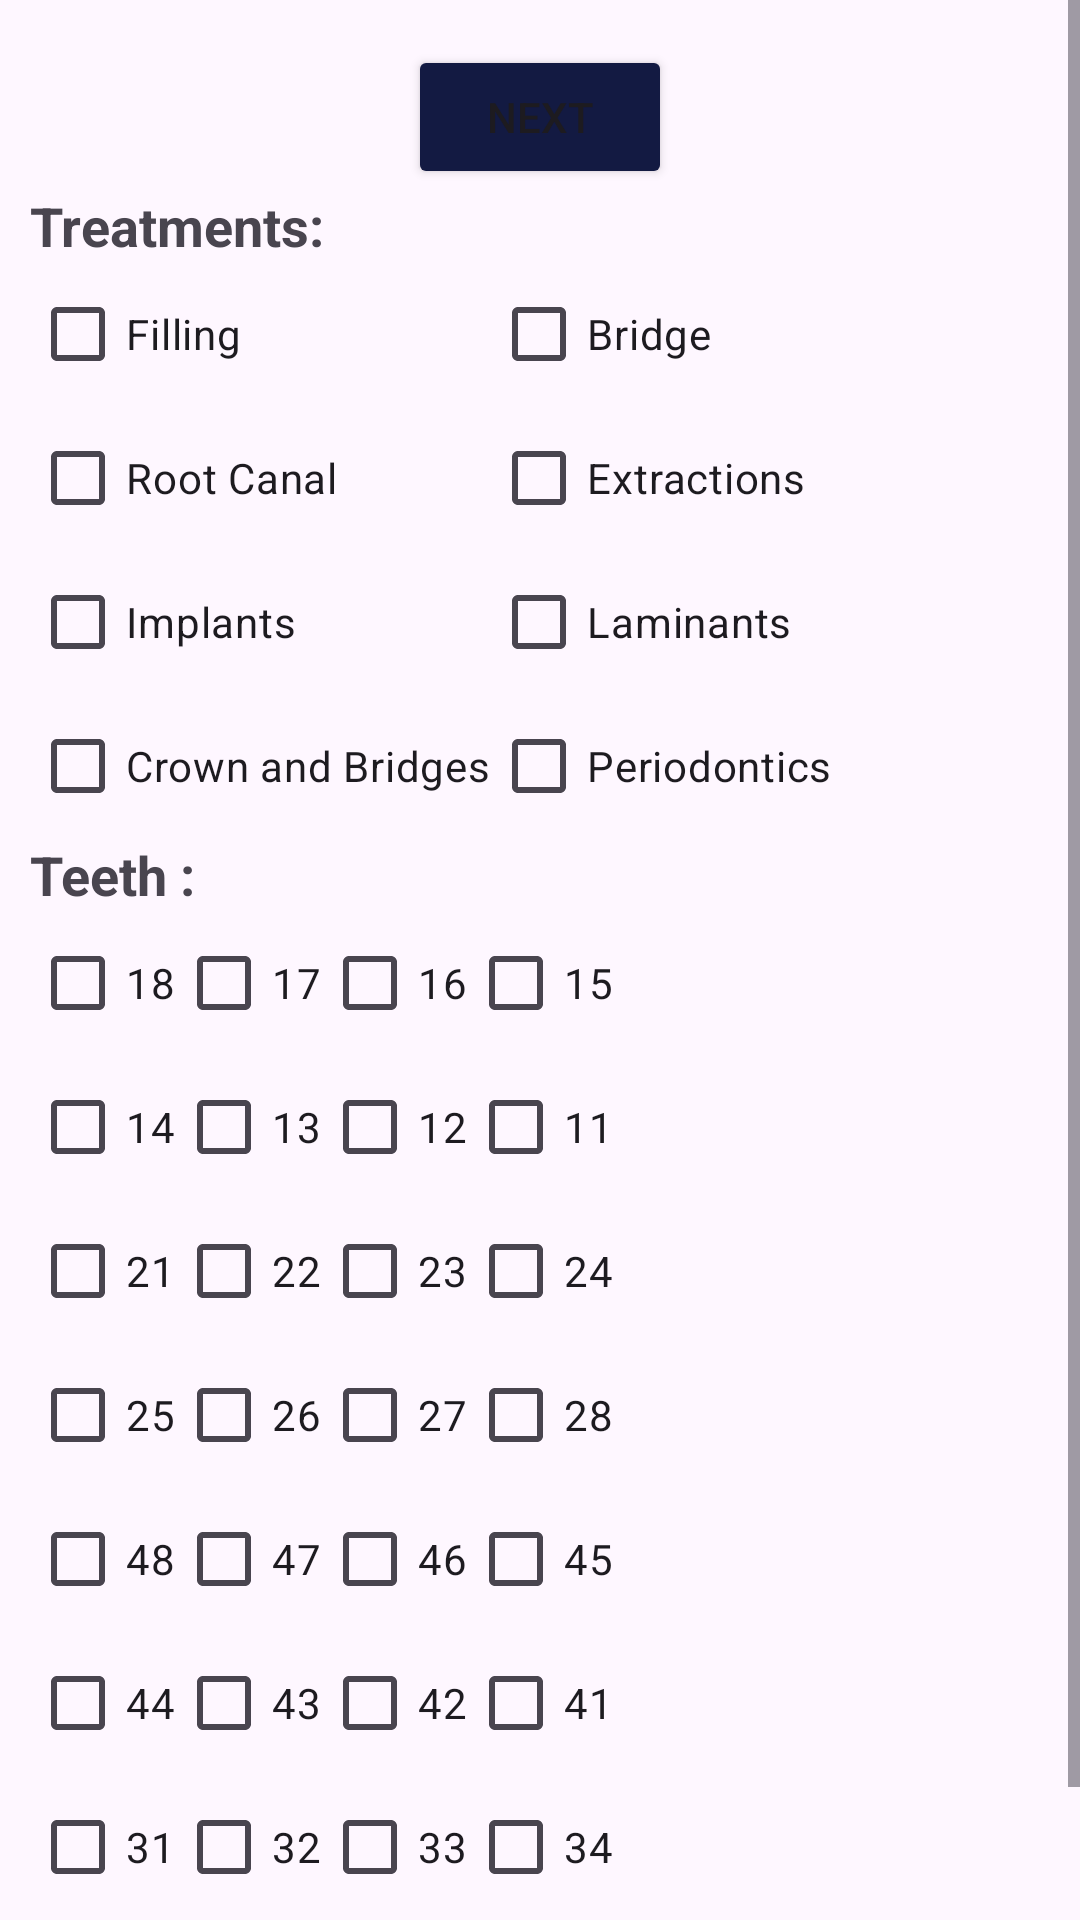

The Android layout XML behind this screen, and the referenced resources:
<!-- AndroidManifest.xml: application theme Theme.Home -->
<!-- res/layout/activity_prescript.xml -->
<?xml version="1.0" encoding="utf-8"?>
<RelativeLayout xmlns:android="http://schemas.android.com/apk/res/android"
    xmlns:tools="http://schemas.android.com/tools"
    android:layout_width="match_parent"
    android:layout_height="match_parent">

    

    <ScrollView
        android:layout_width="match_parent"
        android:layout_height="match_parent"
      >

        <LinearLayout
            android:layout_width="match_parent"
            android:layout_height="wrap_content"
            android:orientation="vertical"
            android:layout_margin="10dp"
            tools:context=".prescript">

            

            <ProgressBar
                android:id="@+id/progressBar2"
                android:layout_width="wrap_content"
                android:layout_height="wrap_content"
                android:layout_gravity="center"
                android:visibility="gone" />

            <Button
                android:id="@+id/nextfrag3"
                android:layout_width="wrap_content"
                android:layout_height="wrap_content"
                android:layout_gravity="center"
                android:layout_marginTop="5dp"
                android:backgroundTint="#131A42"
                android:text="Next" />

            <TextView
                android:layout_width="wrap_content"
                android:layout_height="wrap_content"
                android:text="Treatments:"
                android:textStyle="bold"
                android:textSize="18dp"/>

            <GridLayout
                android:layout_width="match_parent"
                android:layout_height="wrap_content"
                android:columnCount="2"
                android:rowCount="4"
                android:orientation="horizontal"
                android:columnOrderPreserved="false">

                
                <CheckBox
                    android:id="@+id/checkbox_filling"
                    android:layout_width="wrap_content"
                    android:layout_height="wrap_content"
                    android:text="Filling" />

                <CheckBox
                    android:id="@+id/checkbox_bridge"
                    android:layout_width="wrap_content"
                    android:layout_height="wrap_content"
                    android:text="Bridge" />

                <CheckBox
                    android:id="@+id/checkbox_rc"
                    android:layout_width="wrap_content"
                    android:layout_height="wrap_content"
                    android:text="Root Canal" />

                <CheckBox
                    android:id="@+id/checkbox_extraction"
                    android:layout_width="wrap_content"
                    android:layout_height="wrap_content"
                    android:text="Extractions" />

                <CheckBox
                    android:id="@+id/checkbox_implants"
                    android:layout_width="wrap_content"
                    android:layout_height="wrap_content"
                    android:text="Implants" />

                <CheckBox
                    android:id="@+id/checkbox_laminants"
                    android:layout_width="wrap_content"
                    android:layout_height="wrap_content"
                    android:text="Laminants" />

                <CheckBox
                    android:id="@+id/checkbox_crown"
                    android:layout_width="wrap_content"
                    android:layout_height="wrap_content"
                    android:text="Crown and Bridges" />

                <CheckBox
                    android:id="@+id/checkbox_periodontics"
                    android:layout_width="wrap_content"
                    android:layout_height="wrap_content"
                    android:text="Periodontics" />

            </GridLayout>
            <TextView
                android:layout_width="wrap_content"
                android:layout_height="wrap_content"
                android:text="Teeth :"
                android:textSize="18sp"
                android:textStyle="bold"/>

            <GridLayout
                android:layout_width="match_parent"
                android:layout_height="wrap_content"
                android:columnCount="4"
                android:rowCount="8"
                android:layout_gravity="center"
                android:orientation="horizontal"
                android:columnOrderPreserved="false">

                
                <CheckBox
                    android:id="@+id/t18"
                    android:layout_width="wrap_content"
                    android:layout_height="wrap_content"

                    android:text="18" />

                <CheckBox
                    android:id="@+id/t17"
                    android:layout_width="wrap_content"
                    android:layout_height="wrap_content"
                    android:text="17" />

                <CheckBox
                    android:id="@+id/t16"
                    android:layout_width="wrap_content"
                    android:layout_height="wrap_content"
                    android:text="16" />

                <CheckBox
                    android:id="@+id/t15"
                    android:layout_width="wrap_content"
                    android:layout_height="wrap_content"
                    android:text="15" />

                <CheckBox
                    android:id="@+id/t14"
                    android:layout_width="wrap_content"
                    android:layout_height="wrap_content"
                    android:text="14" />

                <CheckBox
                    android:id="@+id/t13"
                    android:layout_width="wrap_content"
                    android:layout_height="wrap_content"
                    android:text="13" />

                <CheckBox
                    android:id="@+id/t12"
                    android:layout_width="wrap_content"
                    android:layout_height="wrap_content"
                    android:text="12" />

                <CheckBox
                    android:id="@+id/t11"
                    android:layout_width="wrap_content"
                    android:layout_height="wrap_content"
                    android:text="11" />
                <CheckBox
                    android:id="@+id/t21"
                    android:layout_width="wrap_content"
                    android:layout_height="wrap_content"
                    android:text="21" />

                <CheckBox
                    android:id="@+id/t22"
                    android:layout_width="wrap_content"
                    android:layout_height="wrap_content"
                    android:text="22" />

                <CheckBox
                    android:id="@+id/t23"
                    android:layout_width="wrap_content"
                    android:layout_height="wrap_content"
                    android:text="23" />

                <CheckBox
                    android:id="@+id/t24"
                    android:layout_width="wrap_content"
                    android:layout_height="wrap_content"
                    android:text="24" />

                <CheckBox
                    android:id="@+id/t25"
                    android:layout_width="wrap_content"
                    android:layout_height="wrap_content"
                    android:text="25" />

                <CheckBox
                    android:id="@+id/t26"
                    android:layout_width="wrap_content"
                    android:layout_height="wrap_content"
                    android:text="26" />

                <CheckBox
                    android:id="@+id/t27"
                    android:layout_width="wrap_content"
                    android:layout_height="wrap_content"
                    android:text="27" />

                <CheckBox
                    android:id="@+id/t28"
                    android:layout_width="wrap_content"
                    android:layout_height="wrap_content"
                    android:text="28" />
                <CheckBox
                    android:id="@+id/t48"
                    android:layout_width="wrap_content"
                    android:layout_height="wrap_content"
                    android:text="48" />

                <CheckBox
                    android:id="@+id/t47"
                    android:layout_width="wrap_content"
                    android:layout_height="wrap_content"
                    android:text="47" />

                <CheckBox
                    android:id="@+id/t46"
                    android:layout_width="wrap_content"
                    android:layout_height="wrap_content"
                    android:text="46" />

                <CheckBox
                    android:id="@+id/t45"
                    android:layout_width="wrap_content"
                    android:layout_height="wrap_content"
                    android:text="45" />

                <CheckBox
                    android:id="@+id/t44"
                    android:layout_width="wrap_content"
                    android:layout_height="wrap_content"
                    android:text="44" />

                <CheckBox
                    android:id="@+id/t43"
                    android:layout_width="wrap_content"
                    android:layout_height="wrap_content"
                    android:text="43" />

                <CheckBox
                    android:id="@+id/t42"
                    android:layout_width="wrap_content"
                    android:layout_height="wrap_content"
                    android:text="42" />

                <CheckBox
                    android:id="@+id/t41"
                    android:layout_width="wrap_content"
                    android:layout_height="wrap_content"
                    android:text="41" />
                <CheckBox
                    android:id="@+id/t31"
                    android:layout_width="wrap_content"
                    android:layout_height="wrap_content"
                    android:text="31" />

                <CheckBox
                    android:id="@+id/t32"
                    android:layout_width="wrap_content"
                    android:layout_height="wrap_content"
                    android:text="32" />

                <CheckBox
                    android:id="@+id/t33"
                    android:layout_width="wrap_content"
                    android:layout_height="wrap_content"
                    android:text="33" />

                <CheckBox
                    android:id="@+id/t34"
                    android:layout_width="wrap_content"
                    android:layout_height="wrap_content"
                    android:text="34" />

                <CheckBox
                    android:id="@+id/t35"
                    android:layout_width="wrap_content"
                    android:layout_height="wrap_content"
                    android:text="35" />

                <CheckBox
                    android:id="@+id/t36"
                    android:layout_width="wrap_content"
                    android:layout_height="wrap_content"
                    android:text="36" />

                <CheckBox
                    android:id="@+id/t37"
                    android:layout_width="wrap_content"
                    android:layout_height="wrap_content"
                    android:text="37" />

                <CheckBox
                    android:id="@+id/t38"
                    android:layout_width="wrap_content"
                    android:layout_height="wrap_content"
                    android:text="38" />
            </GridLayout>

        </LinearLayout>

    </ScrollView>

</RelativeLayout>
<!-- resources referenced by this layout -->
<resources>
  <style name="Theme.Home" parent="Base.Theme.Home" />
  <style name="Base.Theme.Home" parent="Theme.Material3.DayNight.NoActionBar">
          
          
      </style>
</resources>
